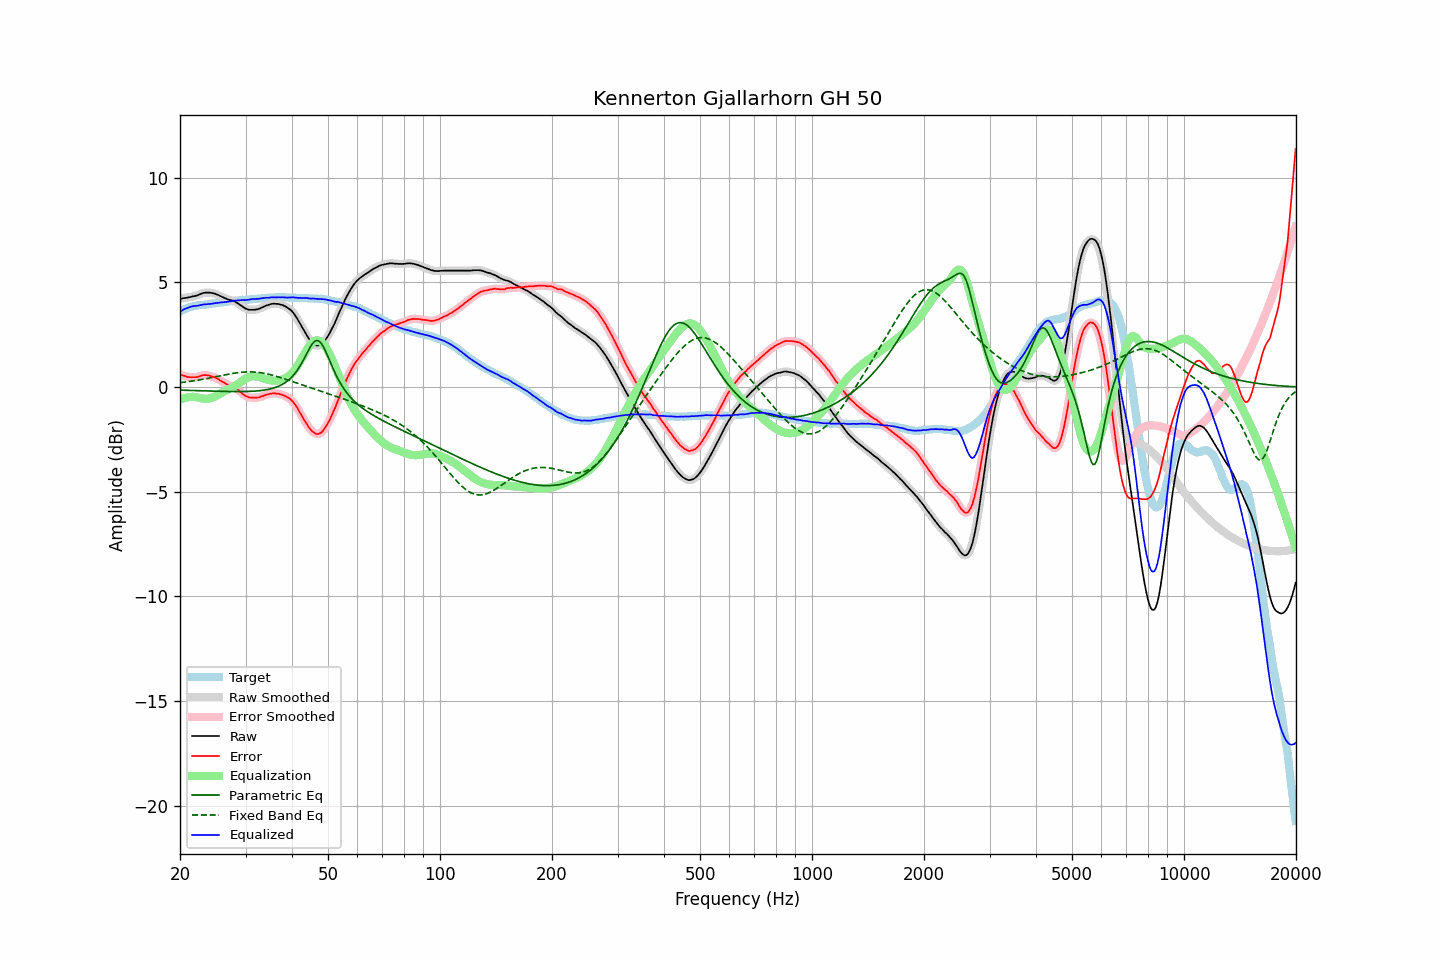

Values plotted in this chart, from the file beside it:
frequency, raw, error, smoothed, error_smoothed, equalization, parametric_eq, fixed_band_eq, equalized_raw, equalized_smoothed, target
20.00, 4.21, 0.60, 4.21, 0.60, -0.61, -0.15, 0.21, 3.60, 3.60, 3.61
20.20, 4.22, 0.57, 4.23, 0.57, -0.57, -0.15, 0.22, 3.65, 3.65, 3.65
20.40, 4.24, 0.55, 4.24, 0.55, -0.54, -0.15, 0.23, 3.70, 3.69, 3.69
20.61, 4.25, 0.53, 4.25, 0.53, -0.52, -0.15, 0.24, 3.73, 3.73, 3.72
20.81, 4.26, 0.50, 4.27, 0.50, -0.50, -0.16, 0.25, 3.76, 3.77, 3.76
21.02, 4.28, 0.48, 4.28, 0.48, -0.49, -0.16, 0.26, 3.80, 3.79, 3.80
21.23, 4.29, 0.47, 4.30, 0.47, -0.47, -0.16, 0.27, 3.82, 3.82, 3.82
21.44, 4.31, 0.47, 4.31, 0.47, -0.47, -0.16, 0.28, 3.84, 3.84, 3.84
21.66, 4.33, 0.47, 4.33, 0.47, -0.47, -0.17, 0.29, 3.86, 3.86, 3.86
21.87, 4.34, 0.47, 4.34, 0.47, -0.47, -0.17, 0.30, 3.87, 3.87, 3.87
22.09, 4.36, 0.47, 4.36, 0.47, -0.48, -0.17, 0.32, 3.88, 3.88, 3.89
22.31, 4.38, 0.48, 4.39, 0.49, -0.50, -0.17, 0.33, 3.88, 3.89, 3.90
22.54, 4.42, 0.51, 4.42, 0.51, -0.52, -0.18, 0.34, 3.91, 3.90, 3.91
22.76, 4.45, 0.53, 4.45, 0.53, -0.53, -0.18, 0.35, 3.92, 3.92, 3.92
22.99, 4.48, 0.56, 4.48, 0.56, -0.55, -0.18, 0.37, 3.94, 3.94, 3.92
23.22, 4.50, 0.57, 4.50, 0.57, -0.55, -0.18, 0.38, 3.95, 3.95, 3.93
23.45, 4.51, 0.57, 4.51, 0.57, -0.56, -0.19, 0.40, 3.95, 3.95, 3.94
23.69, 4.51, 0.56, 4.51, 0.56, -0.56, -0.19, 0.41, 3.96, 3.96, 3.95
23.92, 4.51, 0.55, 4.51, 0.54, -0.55, -0.19, 0.43, 3.96, 3.96, 3.96
24.16, 4.50, 0.52, 4.50, 0.52, -0.53, -0.19, 0.44, 3.97, 3.97, 3.98
24.40, 4.49, 0.49, 4.49, 0.50, -0.51, -0.19, 0.46, 3.99, 3.99, 4.00
24.65, 4.47, 0.48, 4.47, 0.47, -0.48, -0.20, 0.47, 4.00, 4.00, 3.99
24.89, 4.45, 0.45, 4.45, 0.45, -0.44, -0.20, 0.49, 4.01, 4.01, 4.00
25.14, 4.42, 0.41, 4.42, 0.41, -0.40, -0.20, 0.50, 4.02, 4.02, 4.01
25.39, 4.39, 0.37, 4.39, 0.37, -0.36, -0.20, 0.52, 4.03, 4.03, 4.02
25.65, 4.35, 0.31, 4.35, 0.32, -0.32, -0.20, 0.54, 4.03, 4.03, 4.04
25.91, 4.31, 0.27, 4.32, 0.27, -0.27, -0.21, 0.55, 4.04, 4.04, 4.04
26.16, 4.28, 0.23, 4.28, 0.23, -0.23, -0.21, 0.57, 4.05, 4.05, 4.05
26.43, 4.24, 0.18, 4.24, 0.18, -0.19, -0.21, 0.58, 4.06, 4.06, 4.06
26.69, 4.21, 0.14, 4.21, 0.14, -0.15, -0.21, 0.60, 4.06, 4.06, 4.07
26.96, 4.18, 0.09, 4.18, 0.10, -0.11, -0.21, 0.61, 4.07, 4.07, 4.09
27.23, 4.16, 0.06, 4.16, 0.07, -0.08, -0.21, 0.63, 4.09, 4.09, 4.10
27.50, 4.14, 0.04, 4.14, 0.04, -0.04, -0.22, 0.64, 4.10, 4.10, 4.10
27.77, 4.12, 0.02, 4.12, 0.01, 0.00, -0.22, 0.65, 4.12, 4.12, 4.10
28.05, 4.09, -0.03, 4.09, -0.03, 0.04, -0.22, 0.67, 4.14, 4.13, 4.12
28.33, 4.04, -0.08, 4.05, -0.08, 0.09, -0.22, 0.68, 4.13, 4.14, 4.12
28.62, 4.00, -0.13, 4.00, -0.13, 0.14, -0.22, 0.69, 4.15, 4.14, 4.13
28.90, 3.94, -0.20, 3.95, -0.19, 0.20, -0.22, 0.70, 4.14, 4.15, 4.14
29.19, 3.89, -0.25, 3.89, -0.26, 0.26, -0.22, 0.71, 4.15, 4.15, 4.14
29.48, 3.84, -0.33, 3.84, -0.32, 0.32, -0.22, 0.71, 4.16, 4.15, 4.17
29.78, 3.78, -0.38, 3.79, -0.38, 0.37, -0.21, 0.72, 4.15, 4.16, 4.16
30.08, 3.74, -0.43, 3.74, -0.43, 0.41, -0.21, 0.72, 4.16, 4.16, 4.17
30.38, 3.71, -0.46, 3.71, -0.46, 0.45, -0.21, 0.72, 4.16, 4.16, 4.17
30.68, 3.69, -0.50, 3.70, -0.49, 0.48, -0.21, 0.73, 4.17, 4.18, 4.19
30.99, 3.69, -0.50, 3.69, -0.50, 0.50, -0.20, 0.72, 4.19, 4.19, 4.19
31.30, 3.69, -0.50, 3.69, -0.51, 0.51, -0.20, 0.72, 4.20, 4.20, 4.19
31.61, 3.69, -0.51, 3.69, -0.50, 0.51, -0.20, 0.72, 4.21, 4.21, 4.20
31.93, 3.70, -0.51, 3.70, -0.51, 0.51, -0.19, 0.71, 4.21, 4.21, 4.21
32.24, 3.71, -0.50, 3.71, -0.50, 0.50, -0.18, 0.71, 4.21, 4.21, 4.21
32.57, 3.73, -0.50, 3.74, -0.49, 0.48, -0.18, 0.70, 4.22, 4.22, 4.23
32.89, 3.76, -0.47, 3.76, -0.47, 0.46, -0.17, 0.69, 4.23, 4.23, 4.23
33.22, 3.80, -0.44, 3.80, -0.44, 0.44, -0.16, 0.68, 4.24, 4.24, 4.24
33.55, 3.83, -0.42, 3.84, -0.41, 0.42, -0.15, 0.66, 4.25, 4.25, 4.25
33.89, 3.87, -0.39, 3.87, -0.39, 0.39, -0.14, 0.65, 4.26, 4.26, 4.26
34.23, 3.90, -0.36, 3.90, -0.36, 0.37, -0.12, 0.63, 4.27, 4.27, 4.26
34.57, 3.92, -0.35, 3.93, -0.34, 0.34, -0.11, 0.61, 4.27, 4.27, 4.27
34.92, 3.95, -0.32, 3.95, -0.32, 0.33, -0.09, 0.60, 4.28, 4.28, 4.27
35.27, 3.97, -0.31, 3.97, -0.31, 0.31, -0.07, 0.58, 4.28, 4.28, 4.28
35.62, 3.98, -0.30, 3.98, -0.30, 0.31, -0.05, 0.56, 4.29, 4.29, 4.28
35.97, 3.98, -0.30, 3.98, -0.30, 0.30, -0.03, 0.53, 4.29, 4.29, 4.28
... 635 more rows
